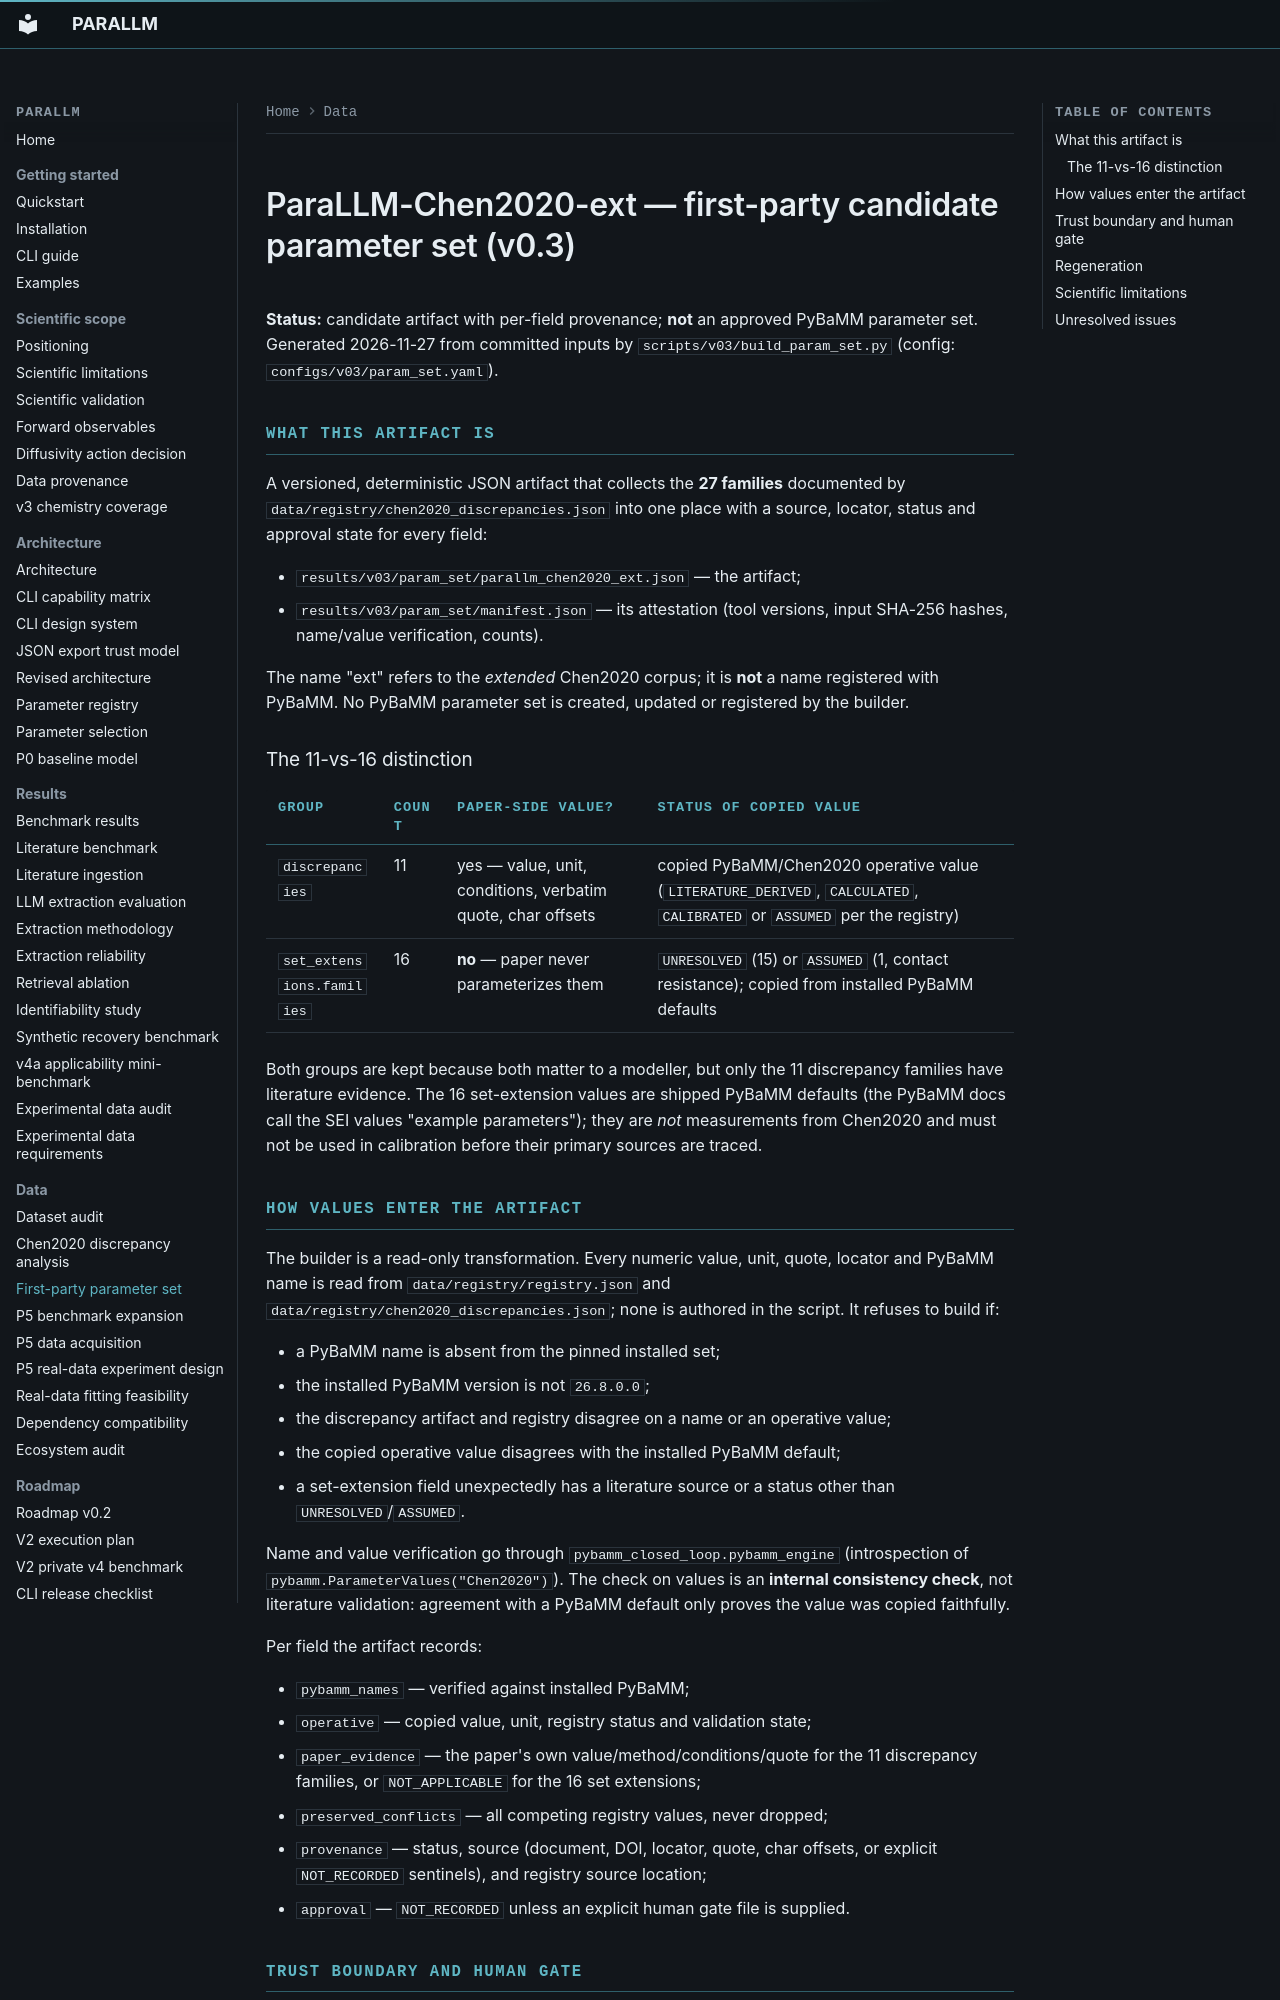

repository: bruhpika/ParaLLM-PyBaMM · page: FIRST_PARTY_PARAMETER_SET/index.html · generator: mkdocs

# ParaLLM-Chen2020-ext — first-party candidate parameter set (v0.3)

**Status:** candidate artifact with per-field provenance; **not** an approved
PyBaMM parameter set. Generated 2026-11-27 from committed inputs by
`scripts/v03/build_param_set.py` (config: `configs/v03/param_set.yaml`).

## What this artifact is

A versioned, deterministic JSON artifact that collects the **27 families**
documented by `data/registry/chen2020_discrepancies.json` into one place with a
source, locator, status and approval state for every field:

- `results/v03/param_set/parallm_chen2020_ext.json` — the artifact;
- `results/v03/param_set/manifest.json` — its attestation (tool versions,
  input SHA-256 hashes, name/value verification, counts).

The name "ext" refers to the *extended* Chen2020 corpus; it is **not** a name
registered with PyBaMM. No PyBaMM parameter set is created, updated or
registered by the builder.

### The 11-vs-16 distinction

| group | count | paper-side value? | status of copied value |
|---|---|---|---|
| `discrepancies` | 11 | yes — value, unit, conditions, verbatim quote, char offsets | copied PyBaMM/Chen2020 operative value (`LITERATURE_DERIVED`, `CALCULATED`, `CALIBRATED` or `ASSUMED` per the registry) |
| `set_extensions.families` | 16 | **no** — paper never parameterizes them | `UNRESOLVED` (15) or `ASSUMED` (1, contact resistance); copied from installed PyBaMM defaults |

Both groups are kept because both matter to a modeller, but only the 11
discrepancy families have literature evidence. The 16 set-extension values are
shipped PyBaMM defaults (the PyBaMM docs call the SEI values "example
parameters"); they are *not* measurements from Chen2020 and must not be used in
calibration before their primary sources are traced.

## How values enter the artifact

The builder is a read-only transformation. Every numeric value, unit, quote,
locator and PyBaMM name is read from `data/registry/registry.json` and
`data/registry/chen2020_discrepancies.json`; none is authored in the script.
It refuses to build if:

- a PyBaMM name is absent from the pinned installed set;
- the installed PyBaMM version is not `26.8.0.0`;
- the discrepancy artifact and registry disagree on a name or an operative
  value;
- the copied operative value disagrees with the installed PyBaMM default;
- a set-extension field unexpectedly has a literature source or a status other
  than `UNRESOLVED`/`ASSUMED`.

Name and value verification go through `pybamm_closed_loop.pybamm_engine`
(introspection of `pybamm.ParameterValues("Chen2020")`). The check on values is
an **internal consistency check**, not literature validation: agreement with a
PyBaMM default only proves the value was copied faithfully.

Per field the artifact records:

- `pybamm_names` — verified against installed PyBaMM;
- `operative` — copied value, unit, registry status and validation state;
- `paper_evidence` — the paper's own value/method/conditions/quote for the 11
  discrepancy families, or `NOT_APPLICABLE` for the 16 set extensions;
- `preserved_conflicts` — all competing registry values, never dropped;
- `provenance` — status, source (document, DOI, locator, quote, char offsets,
  or explicit `NOT_RECORDED` sentinels), and registry source location;
- `approval` — `NOT_RECORDED` unless an explicit human gate file is supplied.
